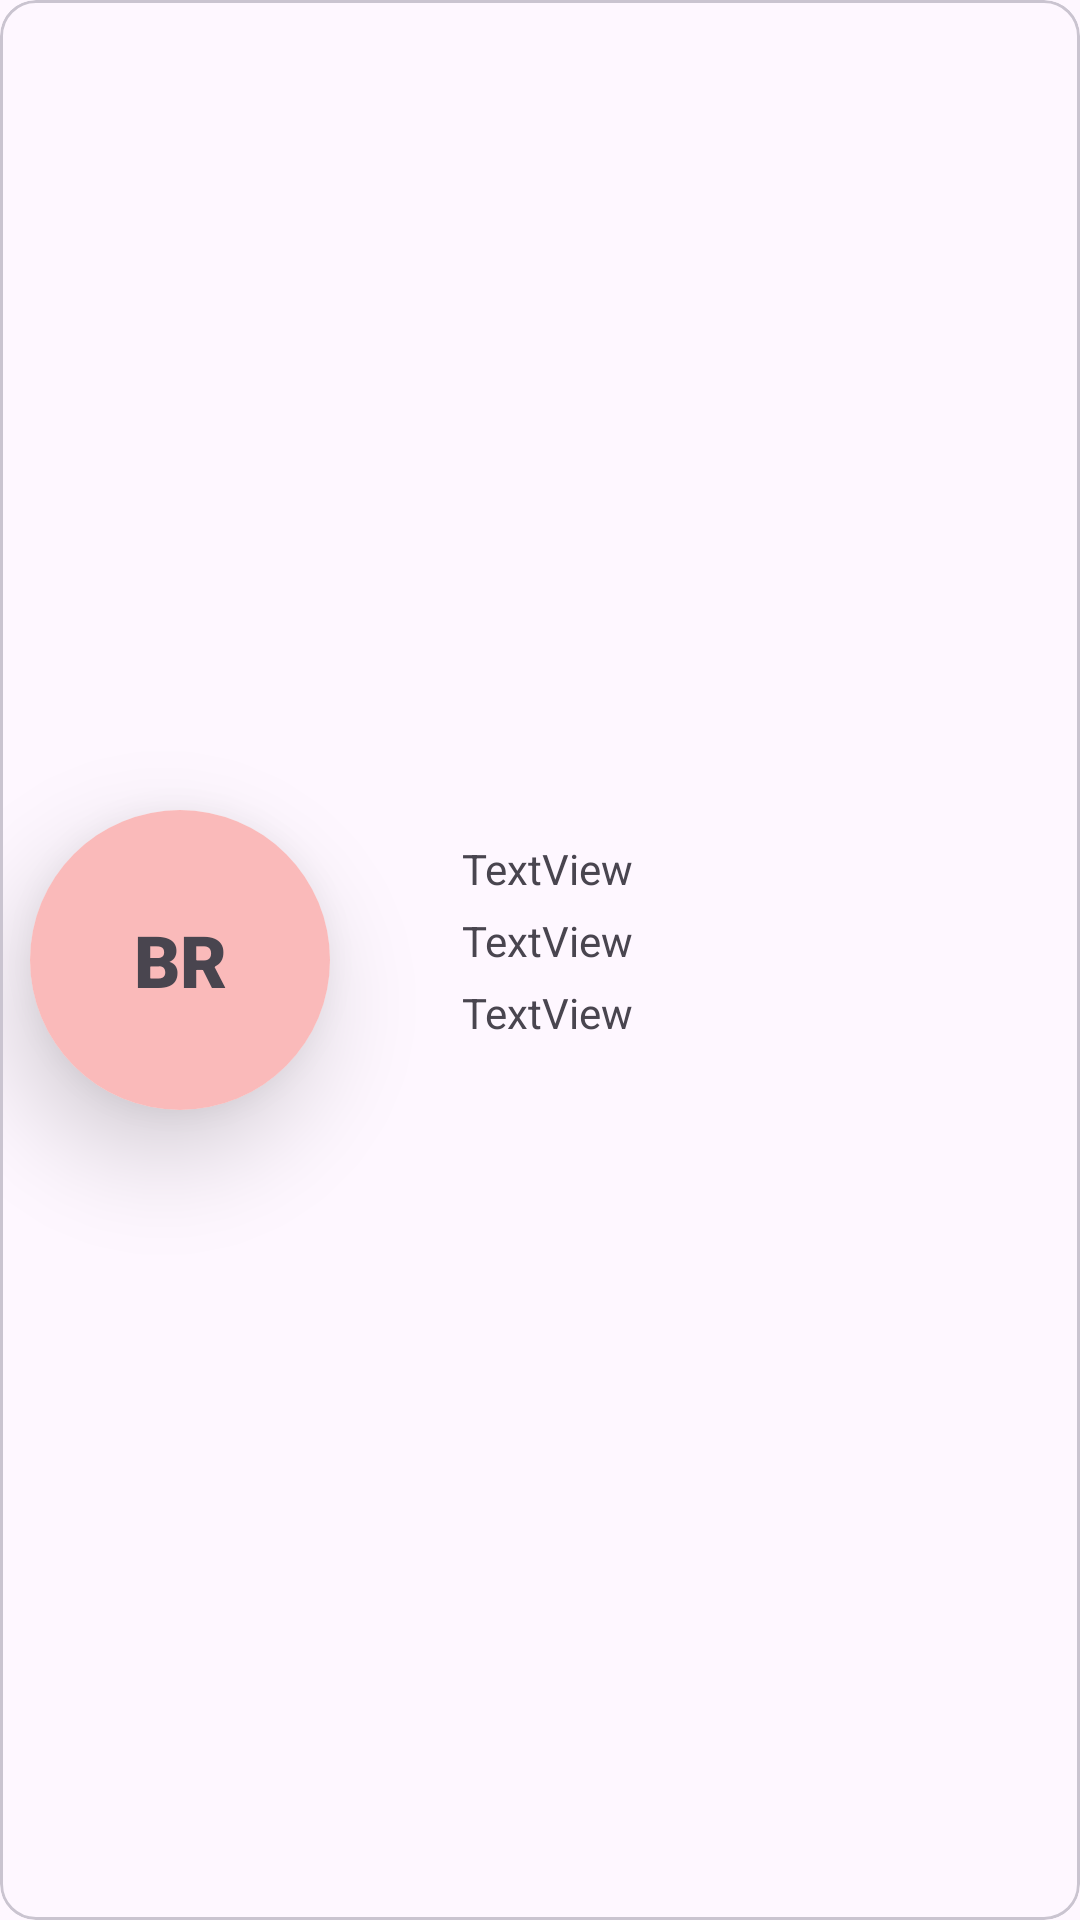

Reconstruct the res/layout file that produces this screen, plus the resources it refers to.
<!-- AndroidManifest.xml: application theme Theme.ContactAny -->
<!-- res/layout/contact_item.xml -->
<?xml version="1.0" encoding="utf-8"?>

<com.google.android.material.card.MaterialCardView xmlns:android="http://schemas.android.com/apk/res/android"
    xmlns:app="http://schemas.android.com/apk/res-auto"
    xmlns:tools="http://schemas.android.com/tools"
    android:layout_width="match_parent"
    android:layout_height="wrap_content"
    android:layout_margin="20dp">

    <androidx.constraintlayout.widget.ConstraintLayout
        android:layout_width="match_parent"
        android:layout_height="match_parent">

        <androidx.cardview.widget.CardView
            android:id="@+id/cardView"
            android:layout_width="100dp"
            android:layout_height="100dp"
            android:layout_margin="10dp"
            android:layout_marginStart="5dp"
            app:cardCornerRadius="50dp"
            app:cardElevation="20dp"
            app:layout_constraintBottom_toBottomOf="parent"
            app:layout_constraintStart_toStartOf="parent"
            app:layout_constraintTop_toTopOf="parent">

            <ImageView
                android:id="@+id/profileImage"
                android:layout_width="100dp"
                android:layout_height="100dp"
                android:scaleType="centerCrop"
                android:visibility="invisible" />

            <TextView
                android:id="@+id/sign"
                android:layout_width="match_parent"
                android:layout_height="match_parent"
                android:background="#FABABA"
                android:fontFamily="sans-serif-black"
                android:gravity="center"
                android:text="BR"
                android:textSize="24sp"
                android:visibility="visible" />

        </androidx.cardview.widget.CardView>

        <TextView
            android:id="@+id/name"
            android:layout_width="wrap_content"
            android:layout_height="wrap_content"
            android:layout_marginStart="44dp"
            android:layout_marginTop="10dp"
            android:text="TextView"
            app:layout_constraintStart_toEndOf="@+id/cardView"
            app:layout_constraintTop_toTopOf="@+id/cardView" />

        <TextView
            android:id="@+id/phone"
            android:layout_width="wrap_content"
            android:layout_height="wrap_content"
            android:layout_marginTop="5dp"
            android:text="TextView"
            app:layout_constraintStart_toStartOf="@+id/name"
            app:layout_constraintTop_toBottomOf="@+id/name" />

        <TextView
            android:id="@+id/email"
            android:layout_width="wrap_content"
            android:layout_height="wrap_content"
            android:layout_marginTop="5dp"
            android:text="TextView"
            app:layout_constraintStart_toStartOf="@+id/phone"
            app:layout_constraintTop_toBottomOf="@+id/phone" />

    </androidx.constraintlayout.widget.ConstraintLayout>
</com.google.android.material.card.MaterialCardView>
<!-- resources referenced by this layout -->
<resources>
  <style name="Theme.ContactAny" parent="Base.Theme.ContactAny" />
  <style name="Base.Theme.ContactAny" parent="Theme.Material3.DayNight.NoActionBar">
          
          
      </style>
</resources>
